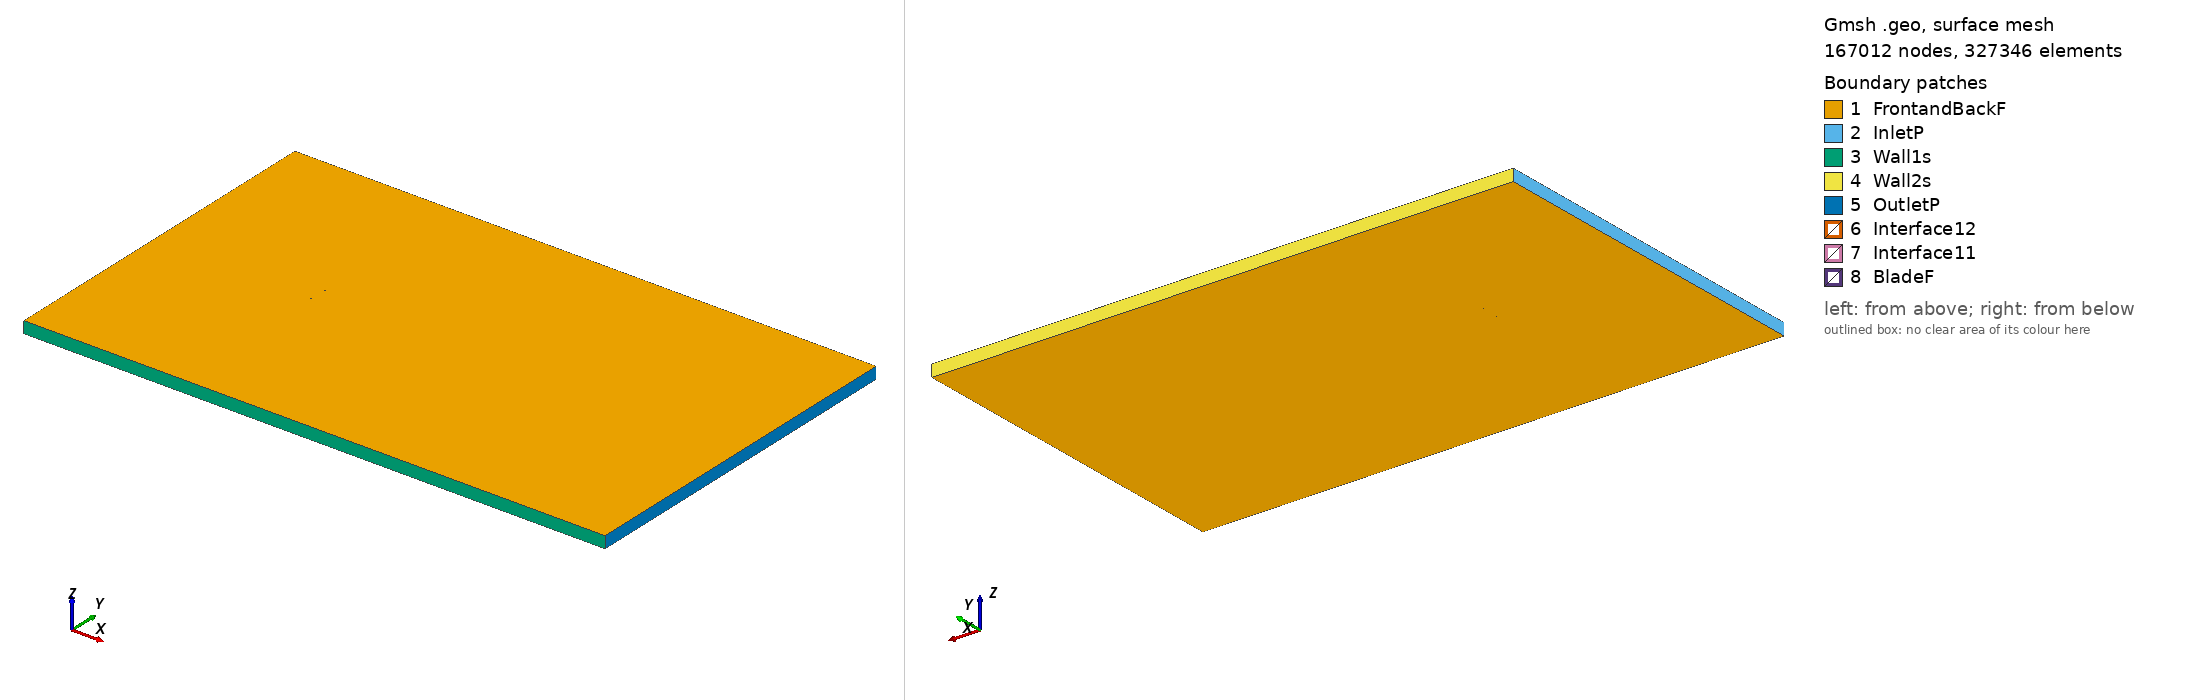

Gmsh geometry script, surface-meshed: 167012 nodes, 327346 surface elements. Boundary patches (legend numbers): 1 FrontandBackF, 2 InletP, 3 Wall1s, 4 Wall2s, 5 OutletP, 6 Interface12, 7 Interface11, 8 BladeF. Left view from above one corner, right view from below the opposite corner. Legend entries are the model's physical surfaces. The drawing asked Gmsh for element sizes between 1% and 20% of the model's largest extent; the script's own settings can give other sizes.

=== ah79k143_tsr_4.3338_aoa_-0.20091.geo (drawn) ===
SetFactory("OpenCASCADE");

Point(1) = {0.074994, 0.736227, 0, 1.0};
Point(2) = {0.073293, 0.736497, 0, 1.0};
Point(3) = {0.070879, 0.736883, 0, 1.0};
Point(4) = {0.068175, 0.737289, 0, 1.0};
Point(5) = {0.065195, 0.737712, 0, 1.0};
Point(6) = {0.061947, 0.738148, 0, 1.0};
Point(7) = {0.058448, 0.738578, 0, 1.0};
Point(8) = {0.054712, 0.739153, 0, 1.0};
Point(9) = {0.050754, 0.740184, 0, 1.0};
Point(10) = {0.046592, 0.741561, 0, 1.0};
Point(11) = {0.042241, 0.742982, 0, 1.0};
Point(12) = {0.037724, 0.744347, 0, 1.0};
Point(13) = {0.033060, 0.745546, 0, 1.0};
Point(14) = {0.028269, 0.746588, 0, 1.0};
Point(15) = {0.023370, 0.747458, 0, 1.0};
Point(16) = {0.018386, 0.748196, 0, 1.0};
Point(17) = {0.013335, 0.748798, 0, 1.0};
Point(18) = {0.008242, 0.749274, 0, 1.0};
Point(19) = {0.003127, 0.749642, 0, 1.0};
Point(20) = {-0.001987, 0.749876, 0, 1.0};
Point(21) = {-0.007078, 0.749993, 0, 1.0};
Point(22) = {-0.012127, 0.750000, 0, 1.0};
Point(23) = {-0.017108, 0.749890, 0, 1.0};
Point(24) = {-0.022003, 0.749662, 0, 1.0};
Point(25) = {-0.026790, 0.749315, 0, 1.0};
Point(26) = {-0.031448, 0.748860, 0, 1.0};
Point(27) = {-0.035959, 0.748304, 0, 1.0};
Point(28) = {-0.040302, 0.747654, 0, 1.0};
Point(29) = {-0.044457, 0.746917, 0, 1.0};
Point(30) = {-0.048408, 0.746108, 0, 1.0};
Point(31) = {-0.052139, 0.745233, 0, 1.0};
Point(32) = {-0.055634, 0.744308, 0, 1.0};
Point(33) = {-0.058876, 0.743338, 0, 1.0};
Point(34) = {-0.061852, 0.742325, 0, 1.0};
Point(35) = {-0.064550, 0.741298, 0, 1.0};
Point(36) = {-0.066959, 0.740263, 0, 1.0};
Point(37) = {-0.069066, 0.739249, 0, 1.0};
Point(38) = {-0.070866, 0.738272, 0, 1.0};
Point(39) = {-0.072346, 0.737352, 0, 1.0};
Point(40) = {-0.073505, 0.736464, 0, 1.0};
Point(41) = {-0.074336, 0.735659, 0, 1.0};
Point(42) = {-0.074835, 0.734915, 0, 1.0};
Point(43) = {-0.075000, 0.734135, 0, 1.0};
Point(44) = {-0.074830, 0.733436, 0, 1.0};
Point(45) = {-0.074326, 0.732857, 0, 1.0};
Point(46) = {-0.073490, 0.732296, 0, 1.0};
Point(47) = {-0.072327, 0.731781, 0, 1.0};
Point(48) = {-0.070841, 0.731268, 0, 1.0};
Point(49) = {-0.069037, 0.730807, 0, 1.0};
Point(50) = {-0.066924, 0.730380, 0, 1.0};
Point(51) = {-0.064510, 0.729999, 0, 1.0};
Point(52) = {-0.061807, 0.729652, 0, 1.0};
Point(53) = {-0.058827, 0.729350, 0, 1.0};
Point(54) = {-0.055580, 0.729075, 0, 1.0};
Point(55) = {-0.052082, 0.728831, 0, 1.0};
Point(56) = {-0.048347, 0.728605, 0, 1.0};
Point(57) = {-0.044392, 0.728410, 0, 1.0};
Point(58) = {-0.040234, 0.728234, 0, 1.0};
Point(59) = {-0.035888, 0.728087, 0, 1.0};
Point(60) = {-0.031375, 0.727959, 0, 1.0};
Point(61) = {-0.026715, 0.727860, 0, 1.0};
Point(62) = {-0.021927, 0.727773, 0, 1.0};
Point(63) = {-0.017031, 0.727717, 0, 1.0};
Point(64) = {-0.012049, 0.727681, 0, 1.0};
Point(65) = {-0.007000, 0.727677, 0, 1.0};
Point(66) = {-0.001909, 0.727699, 0, 1.0};
Point(67) = {0.003204, 0.727767, 0, 1.0};
Point(68) = {0.008317, 0.727873, 0, 1.0};
Point(69) = {0.013407, 0.728031, 0, 1.0};
Point(70) = {0.018456, 0.728221, 0, 1.0};
Point(71) = {0.023436, 0.728459, 0, 1.0};
Point(72) = {0.028331, 0.728741, 0, 1.0};
Point(73) = {0.033118, 0.729076, 0, 1.0};
Point(74) = {0.037776, 0.729438, 0, 1.0};
Point(75) = {0.042287, 0.729864, 0, 1.0};
Point(76) = {0.046631, 0.730328, 0, 1.0};
Point(77) = {0.050787, 0.730916, 0, 1.0};
Point(78) = {0.054739, 0.731552, 0, 1.0};
Point(79) = {0.058470, 0.732267, 0, 1.0};
Point(80) = {0.061966, 0.732949, 0, 1.0};
Point(81) = {0.065210, 0.733562, 0, 1.0};
Point(82) = {0.068187, 0.734039, 0, 1.0};
Point(83) = {0.070887, 0.734398, 0, 1.0};
Point(84) = {0.073299, 0.734635, 0, 1.0};
Point(85) = {0.074999, 0.734749, 0, 1.0};
Point(86) = {-0.074994, -0.736227, 0, 1.0};
Point(87) = {-0.073293, -0.736497, 0, 1.0};
Point(88) = {-0.070879, -0.736883, 0, 1.0};
Point(89) = {-0.068175, -0.737289, 0, 1.0};
Point(90) = {-0.065195, -0.737712, 0, 1.0};
Point(91) = {-0.061947, -0.738148, 0, 1.0};
Point(92) = {-0.058448, -0.738578, 0, 1.0};
Point(93) = {-0.054712, -0.739153, 0, 1.0};
Point(94) = {-0.050754, -0.740184, 0, 1.0};
Point(95) = {-0.046592, -0.741561, 0, 1.0};
Point(96) = {-0.042241, -0.742982, 0, 1.0};
Point(97) = {-0.037724, -0.744347, 0, 1.0};
Point(98) = {-0.033060, -0.745546, 0, 1.0};
Point(99) = {-0.028269, -0.746588, 0, 1.0};
Point(100) = {-0.023370, -0.747458, 0, 1.0};
Point(101) = {-0.018386, -0.748196, 0, 1.0};
Point(102) = {-0.013335, -0.748798, 0, 1.0};
Point(103) = {-0.008242, -0.749274, 0, 1.0};
Point(104) = {-0.003127, -0.749642, 0, 1.0};
Point(105) = {0.001987, -0.749876, 0, 1.0};
Point(106) = {0.007078, -0.749993, 0, 1.0};
Point(107) = {0.012127, -0.750000, 0, 1.0};
Point(108) = {0.017108, -0.749890, 0, 1.0};
Point(109) = {0.022003, -0.749662, 0, 1.0};
Point(110) = {0.026790, -0.749315, 0, 1.0};
Point(111) = {0.031448, -0.748860, 0, 1.0};
Point(112) = {0.035959, -0.748304, 0, 1.0};
Point(113) = {0.040302, -0.747654, 0, 1.0};
Point(114) = {0.044457, -0.746917, 0, 1.0};
Point(115) = {0.048408, -0.746108, 0, 1.0};
Point(116) = {0.052139, -0.745233, 0, 1.0};
Point(117) = {0.055634, -0.744308, 0, 1.0};
Point(118) = {0.058876, -0.743338, 0, 1.0};
Point(119) = {0.061852, -0.742325, 0, 1.0};
Point(120) = {0.064550, -0.741298, 0, 1.0};
Point(121) = {0.066959, -0.740263, 0, 1.0};
Point(122) = {0.069066, -0.739249, 0, 1.0};
Point(123) = {0.070866, -0.738272, 0, 1.0};
Point(124) = {0.072346, -0.737352, 0, 1.0};
Point(125) = {0.073505, -0.736464, 0, 1.0};
Point(126) = {0.074336, -0.735659, 0, 1.0};
Point(127) = {0.074835, -0.734915, 0, 1.0};
Point(128) = {0.075000, -0.734135, 0, 1.0};
Point(129) = {0.074830, -0.733436, 0, 1.0};
Point(130) = {0.074326, -0.732857, 0, 1.0};
Point(131) = {0.073490, -0.732296, 0, 1.0};
Point(132) = {0.072327, -0.731781, 0, 1.0};
Point(133) = {0.070841, -0.731268, 0, 1.0};
Point(134) = {0.069037, -0.730807, 0, 1.0};
Point(135) = {0.066924, -0.730380, 0, 1.0};
Point(136) = {0.064510, -0.729999, 0, 1.0};
Point(137) = {0.061807, -0.729652, 0, 1.0};
Point(138) = {0.058827, -0.729350, 0, 1.0};
Point(139) = {0.055580, -0.729075, 0, 1.0};
Point(140) = {0.052082, -0.728831, 0, 1.0};
Point(141) = {0.048347, -0.728605, 0, 1.0};
Point(142) = {0.044392, -0.728410, 0, 1.0};
Point(143) = {0.040234, -0.728234, 0, 1.0};
Point(144) = {0.035888, -0.728087, 0, 1.0};
Point(145) = {0.031375, -0.727959, 0, 1.0};
Point(146) = {0.026715, -0.727860, 0, 1.0};
Point(147) = {0.021927, -0.727773, 0, 1.0};
Point(148) = {0.017031, -0.727717, 0, 1.0};
Point(149) = {0.012049, -0.727681, 0, 1.0};
Point(150) = {0.007000, -0.727677, 0, 1.0};
Point(151) = {0.001909, -0.727699, 0, 1.0};
Point(152) = {-0.003204, -0.727767, 0, 1.0};
Point(153) = {-0.008317, -0.727873, 0, 1.0};
Point(154) = {-0.013407, -0.728031, 0, 1.0};
Point(155) = {-0.018456, -0.728221, 0, 1.0};
Point(156) = {-0.023436, -0.728459, 0, 1.0};
Point(157) = {-0.028331, -0.728741, 0, 1.0};
Point(158) = {-0.033118, -0.729076, 0, 1.0};
Point(159) = {-0.037776, -0.729438, 0, 1.0};
Point(160) = {-0.042287, -0.729864, 0, 1.0};
Point(161) = {-0.046631, -0.730328, 0, 1.0};
Point(162) = {-0.050787, -0.730916, 0, 1.0};
Point(163) = {-0.054739, -0.731552, 0, 1.0};
Point(164) = {-0.058470, -0.732267, 0, 1.0};
Point(165) = {-0.061966, -0.732949, 0, 1.0};
Point(166) = {-0.065210, -0.733562, 0, 1.0};
Point(167) = {-0.068187, -0.734039, 0, 1.0};
Point(168) = {-0.070887, -0.734398, 0, 1.0};
Point(169) = {-0.073299, -0.734635, 0, 1.0};
Point(170) = {-0.074999, -0.734749, 0, 1.0};

// Lines: first blade (splines 1-4)
Spline(1) = {1:26};
Spline(2) = {26:59};
Spline(3) = {59:85};
Spline(4) = {85,1};

// Lines: second blade (splines 5-8)
Spline(5) = {86:111};
Spline(6) = {111:144};
Spline(7) = {144:170};
Spline(8) = {170,86};

// Outer domain (points 20001-4 and lines)
Point(171) = {-13.50000000, -15.00000000, 0, 1.0};
Point(172) = {-13.50000000, 15.00000000, 0, 1.0};
Point(173) = {36.00000000, 15.00000000, 0, 1.0};
Point(174) = {36.00000000, -15.00000000, 0, 1.0};
Line(11) = {171, 172};
Line(12) = {172, 173};
Line(13) = {173, 174};
Line(14) = {171, 174};

// Interface (between moving and stationary domain) (circles)
Circle(9) = {0, 0, 0, 0.80000000, 0, 2*Pi};
Circle(10) = {0, 0, 0, 0.80000000, 0, 2*Pi};

// Loops collect Lines/Splines/etc (blade1, blade2, domain, first circle)
Line Loop(1) = {1:4};
Line Loop(2) = {5:8};
Line Loop(3) = {11,12,13,-14};
Line Loop(4) = {9};

// BooleanDifference cuts out the circle/interface from the domain
Plane Surface(1) = {3};
Plane Surface(2) = {4};
BooleanDifference{ Surface{1}; Delete;}{ Surface{2}; Delete;}

// This one cuts out the blades from the inner circle/interface
Line Loop(6) = {10};
Plane Surface(5) = {6};
Plane Surface(6) = {1};
Plane Surface(7) = {2};
BooleanDifference{ Surface{5}; Delete;}{ Surface{6,7}; Delete;}

// extrude to 3rd dimension
Extrude {0, 0, 1} {Surface{1}; Surface{5}; Layers{1}; Recombine;}

// Physical Surfaces are the named boundaries (patches)
Physical Surface("Interface11") = {12};
Physical Surface("Interface12") = {10};

// sides of domain
Physical Surface("InletP") = {6};
Physical Surface("OutletP") = {9};

// top and bottom of domain
Physical Surface("Wall1s") = {7};
Physical Surface("Wall2s") = {8};

// Check FrontandBackF by ensuring there is nothing in the 3rd dimension
Physical Surface("FrontandBackF") = {1,11,5,21};
Physical Surface("BladeF") = {13:20};
Physical Volume("Turbine") = {2};
Physical Volume("Farfield") = {1};

// settings for airfoil boundary layer
Field[1] = BoundaryLayer;
Field[1].EdgesList = {1:8};
Field[1].hwall_n = 1e-3;
Field[1].thickness = 1.5e-2;
Field[1].ratio = 1.05;
Field[1].Quads = 1;
BoundaryLayer Field = 1;

// control points for mesh (blade and interface)
// floor((arc length / 1.5mm)/ 6) -> Transfinite Line
Transfinite Line {1,2,3,5,6,7} = 34 Using Progression 1;
Transfinite Line {4,8} = 2 Using Progression 1;
Transfinite Line {9, 15} = 800 Using Progression 1;

// For more information on gmsh syntax, visit http://gmsh.info/doc/texinfo/gmsh.html
